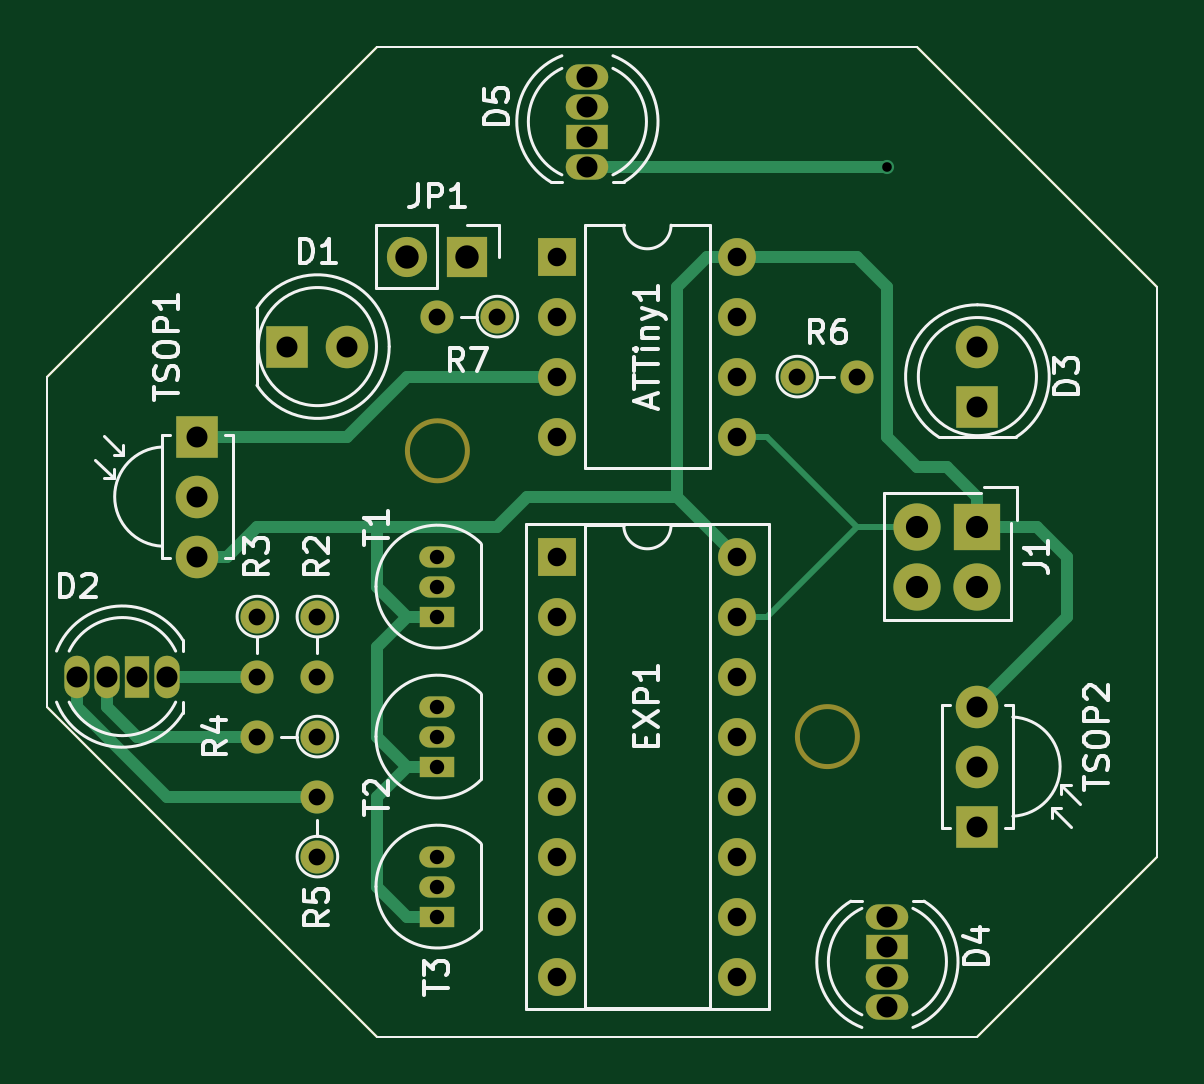
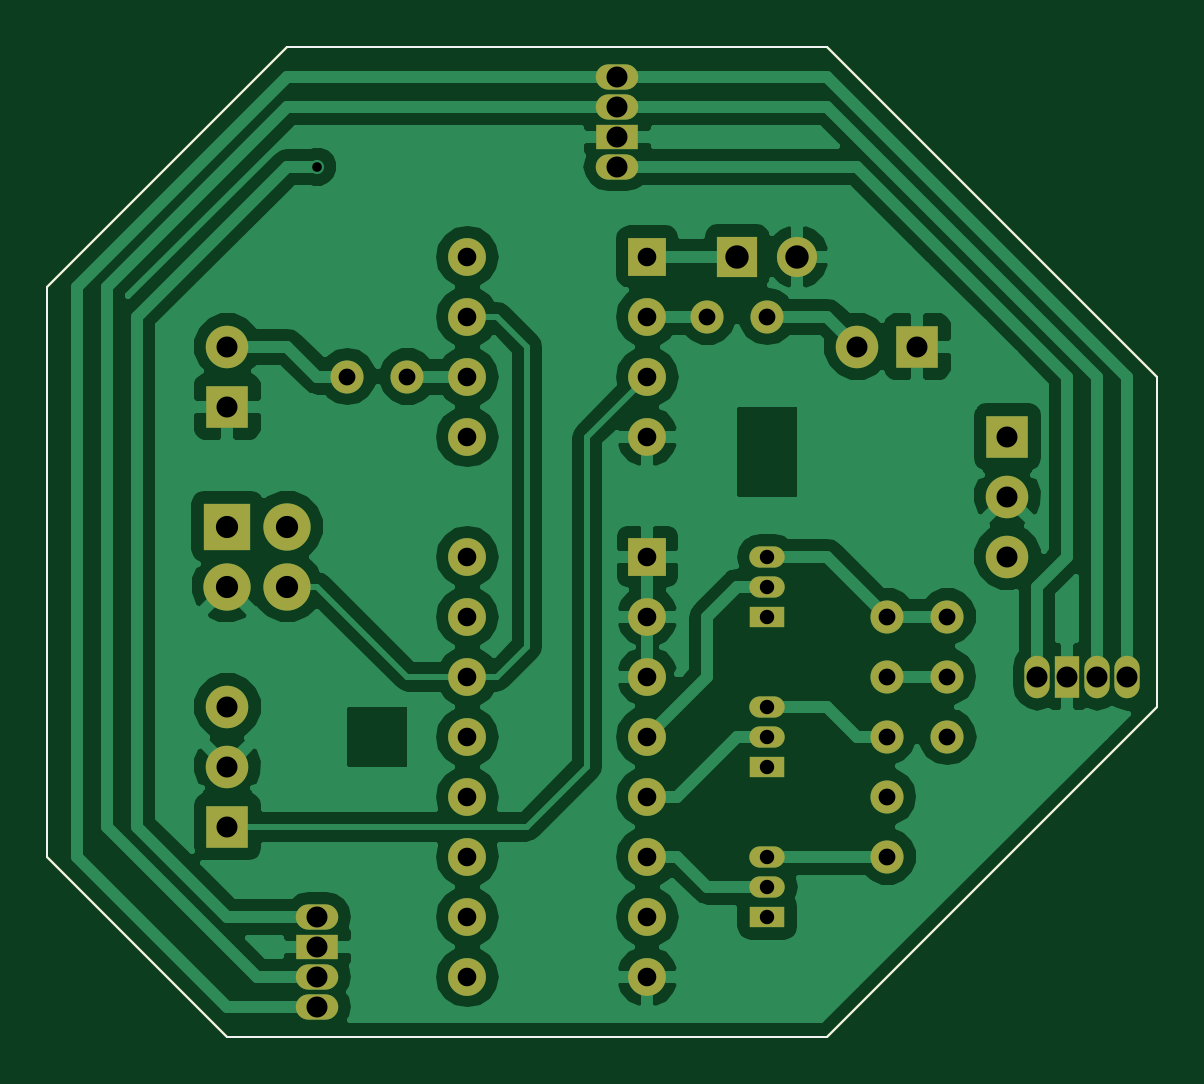
Circuit board: 8 layer files. Board 47.0 x 41.9 mm.
- bottom_copper: Receiver_module-B.Cu.gbr (61364 bytes)
- bottom_mask: Receiver_module-B.Mask.gbr (3350 bytes)
- bottom_silk: Receiver_module-B.SilkS.gbr (875 bytes)
- outline: Receiver_module-Edge.Cuts.gbr (875 bytes)
- top_copper: Receiver_module-F.Cu.gbr (5986 bytes)
- top_mask: Receiver_module-F.Mask.gbr (3524 bytes)
- top_silk: Receiver_module-F.SilkS.gbr (20526 bytes)
- drill: Receiver_module.drl (1062 bytes)

=== bottom_copper: Receiver_module-B.Cu.gbr (61364 bytes, source omitted) ===
=== bottom_mask: Receiver_module-B.Mask.gbr ===
%TF.GenerationSoftware,KiCad,Pcbnew,4.0.7-e2-6376~58~ubuntu16.04.1*%
%TF.CreationDate,2018-01-31T12:50:43+01:00*%
%TF.ProjectId,Receiver_module,52656365697665725F6D6F64756C652E,rev?*%
%TF.FileFunction,Soldermask,Bot*%
%FSLAX46Y46*%
G04 Gerber Fmt 4.6, Leading zero omitted, Abs format (unit mm)*
G04 Created by KiCad (PCBNEW 4.0.7-e2-6376~58~ubuntu16.04.1) date Wed Jan 31 12:50:43 2018*
%MOMM*%
%LPD*%
G01*
G04 APERTURE LIST*
%ADD10C,0.100000*%
%ADD11R,1.600000X1.600000*%
%ADD12O,1.600000X1.600000*%
%ADD13R,1.800000X1.800000*%
%ADD14C,1.800000*%
%ADD15R,2.000000X2.000000*%
%ADD16C,2.000000*%
%ADD17C,1.400000*%
%ADD18O,1.400000X1.400000*%
%ADD19O,1.500000X0.900000*%
%ADD20R,1.500000X0.900000*%
%ADD21R,1.800000X1.070000*%
%ADD22O,1.800000X1.070000*%
%ADD23R,1.070000X1.800000*%
%ADD24O,1.070000X1.800000*%
%ADD25R,1.700000X1.700000*%
%ADD26O,1.700000X1.700000*%
G04 APERTURE END LIST*
D10*
X128270000Y-119380000D02*
X128270000Y-95250000D01*
X120650000Y-127000000D02*
X128270000Y-119380000D01*
X95250000Y-127000000D02*
X120650000Y-127000000D01*
X81280000Y-99060000D02*
X81280000Y-113030000D01*
X95250000Y-85090000D02*
X81280000Y-99060000D01*
X118110000Y-85090000D02*
X95250000Y-85090000D01*
X128270000Y-95250000D02*
X118110000Y-85090000D01*
X81280000Y-113030000D02*
X95250000Y-127000000D01*
D11*
X102870000Y-93980000D03*
D12*
X110490000Y-101600000D03*
X102870000Y-96520000D03*
X110490000Y-99060000D03*
X102870000Y-99060000D03*
X110490000Y-96520000D03*
X102870000Y-101600000D03*
X110490000Y-93980000D03*
D13*
X91440000Y-97790000D03*
D14*
X93980000Y-97790000D03*
D13*
X120650000Y-100330000D03*
D14*
X120650000Y-97790000D03*
D11*
X102870000Y-106680000D03*
D12*
X110490000Y-124460000D03*
X102870000Y-109220000D03*
X110490000Y-121920000D03*
X102870000Y-111760000D03*
X110490000Y-119380000D03*
X102870000Y-114300000D03*
X110490000Y-116840000D03*
X102870000Y-116840000D03*
X110490000Y-114300000D03*
X102870000Y-119380000D03*
X110490000Y-111760000D03*
X102870000Y-121920000D03*
X110490000Y-109220000D03*
X102870000Y-124460000D03*
X110490000Y-106680000D03*
D15*
X120650000Y-105410000D03*
D16*
X118110000Y-105410000D03*
X120650000Y-107950000D03*
X118110000Y-107950000D03*
D17*
X92710000Y-109220000D03*
D18*
X92710000Y-111760000D03*
D17*
X90170000Y-109220000D03*
D18*
X90170000Y-111760000D03*
D17*
X92710000Y-114300000D03*
D18*
X90170000Y-114300000D03*
D19*
X97790000Y-107950000D03*
X97790000Y-106680000D03*
D20*
X97790000Y-109220000D03*
D19*
X97790000Y-114300000D03*
X97790000Y-113030000D03*
D20*
X97790000Y-115570000D03*
D19*
X97790000Y-120650000D03*
X97790000Y-119380000D03*
D20*
X97790000Y-121920000D03*
D13*
X87630000Y-101600000D03*
D14*
X87630000Y-104140000D03*
X87630000Y-106680000D03*
D17*
X92710000Y-119380000D03*
D18*
X92710000Y-116840000D03*
D13*
X120650000Y-118110000D03*
D14*
X120650000Y-115570000D03*
X120650000Y-113030000D03*
D21*
X116840000Y-123190000D03*
D22*
X116840000Y-121920000D03*
X116840000Y-124460000D03*
X116840000Y-125730000D03*
D23*
X85090000Y-111760000D03*
D24*
X86360000Y-111760000D03*
X83820000Y-111760000D03*
X82550000Y-111760000D03*
D21*
X104140000Y-88900000D03*
D22*
X104140000Y-90170000D03*
X104140000Y-87630000D03*
X104140000Y-86360000D03*
D17*
X113030000Y-99060000D03*
D18*
X115570000Y-99060000D03*
D17*
X100330000Y-96520000D03*
D18*
X97790000Y-96520000D03*
D25*
X99060000Y-93980000D03*
D26*
X96520000Y-93980000D03*
M02*

=== bottom_silk: Receiver_module-B.SilkS.gbr ===
%TF.GenerationSoftware,KiCad,Pcbnew,4.0.7-e2-6376~58~ubuntu16.04.1*%
%TF.CreationDate,2018-01-31T12:50:43+01:00*%
%TF.ProjectId,Receiver_module,52656365697665725F6D6F64756C652E,rev?*%
%TF.FileFunction,Legend,Bot*%
%FSLAX46Y46*%
G04 Gerber Fmt 4.6, Leading zero omitted, Abs format (unit mm)*
G04 Created by KiCad (PCBNEW 4.0.7-e2-6376~58~ubuntu16.04.1) date Wed Jan 31 12:50:43 2018*
%MOMM*%
%LPD*%
G01*
G04 APERTURE LIST*
%ADD10C,0.100000*%
G04 APERTURE END LIST*
D10*
X128270000Y-119380000D02*
X128270000Y-95250000D01*
X120650000Y-127000000D02*
X128270000Y-119380000D01*
X95250000Y-127000000D02*
X120650000Y-127000000D01*
X81280000Y-99060000D02*
X81280000Y-113030000D01*
X95250000Y-85090000D02*
X81280000Y-99060000D01*
X118110000Y-85090000D02*
X95250000Y-85090000D01*
X128270000Y-95250000D02*
X118110000Y-85090000D01*
X81280000Y-113030000D02*
X95250000Y-127000000D01*
M02*

=== outline: Receiver_module-Edge.Cuts.gbr ===
%TF.GenerationSoftware,KiCad,Pcbnew,4.0.7-e2-6376~58~ubuntu16.04.1*%
%TF.CreationDate,2018-01-31T12:50:43+01:00*%
%TF.ProjectId,Receiver_module,52656365697665725F6D6F64756C652E,rev?*%
%TF.FileFunction,Profile,NP*%
%FSLAX46Y46*%
G04 Gerber Fmt 4.6, Leading zero omitted, Abs format (unit mm)*
G04 Created by KiCad (PCBNEW 4.0.7-e2-6376~58~ubuntu16.04.1) date Wed Jan 31 12:50:43 2018*
%MOMM*%
%LPD*%
G01*
G04 APERTURE LIST*
%ADD10C,0.100000*%
G04 APERTURE END LIST*
D10*
X128270000Y-119380000D02*
X128270000Y-95250000D01*
X120650000Y-127000000D02*
X128270000Y-119380000D01*
X95250000Y-127000000D02*
X120650000Y-127000000D01*
X81280000Y-99060000D02*
X81280000Y-113030000D01*
X95250000Y-85090000D02*
X81280000Y-99060000D01*
X118110000Y-85090000D02*
X95250000Y-85090000D01*
X128270000Y-95250000D02*
X118110000Y-85090000D01*
X81280000Y-113030000D02*
X95250000Y-127000000D01*
M02*

=== top_copper: Receiver_module-F.Cu.gbr ===
%TF.GenerationSoftware,KiCad,Pcbnew,4.0.7-e2-6376~58~ubuntu16.04.1*%
%TF.CreationDate,2018-01-31T12:50:43+01:00*%
%TF.ProjectId,Receiver_module,52656365697665725F6D6F64756C652E,rev?*%
%TF.FileFunction,Copper,L1,Top,Signal*%
%FSLAX46Y46*%
G04 Gerber Fmt 4.6, Leading zero omitted, Abs format (unit mm)*
G04 Created by KiCad (PCBNEW 4.0.7-e2-6376~58~ubuntu16.04.1) date Wed Jan 31 12:50:43 2018*
%MOMM*%
%LPD*%
G01*
G04 APERTURE LIST*
%ADD10C,0.100000*%
%ADD11R,1.600000X1.600000*%
%ADD12O,1.600000X1.600000*%
%ADD13R,1.800000X1.800000*%
%ADD14C,1.800000*%
%ADD15R,2.000000X2.000000*%
%ADD16C,2.000000*%
%ADD17C,1.400000*%
%ADD18O,1.400000X1.400000*%
%ADD19O,1.500000X0.900000*%
%ADD20R,1.500000X0.900000*%
%ADD21R,1.800000X1.070000*%
%ADD22O,1.800000X1.070000*%
%ADD23R,1.070000X1.800000*%
%ADD24O,1.070000X1.800000*%
%ADD25R,1.700000X1.700000*%
%ADD26O,1.700000X1.700000*%
%ADD27C,0.600000*%
%ADD28C,0.250000*%
%ADD29C,0.500000*%
G04 APERTURE END LIST*
D10*
X128270000Y-119380000D02*
X128270000Y-95250000D01*
X120650000Y-127000000D02*
X128270000Y-119380000D01*
X95250000Y-127000000D02*
X120650000Y-127000000D01*
X81280000Y-99060000D02*
X81280000Y-113030000D01*
X95250000Y-85090000D02*
X81280000Y-99060000D01*
X118110000Y-85090000D02*
X95250000Y-85090000D01*
X128270000Y-95250000D02*
X118110000Y-85090000D01*
X81280000Y-113030000D02*
X95250000Y-127000000D01*
D11*
X102870000Y-93980000D03*
D12*
X110490000Y-101600000D03*
X102870000Y-96520000D03*
X110490000Y-99060000D03*
X102870000Y-99060000D03*
X110490000Y-96520000D03*
X102870000Y-101600000D03*
X110490000Y-93980000D03*
D13*
X91440000Y-97790000D03*
D14*
X93980000Y-97790000D03*
D13*
X120650000Y-100330000D03*
D14*
X120650000Y-97790000D03*
D11*
X102870000Y-106680000D03*
D12*
X110490000Y-124460000D03*
X102870000Y-109220000D03*
X110490000Y-121920000D03*
X102870000Y-111760000D03*
X110490000Y-119380000D03*
X102870000Y-114300000D03*
X110490000Y-116840000D03*
X102870000Y-116840000D03*
X110490000Y-114300000D03*
X102870000Y-119380000D03*
X110490000Y-111760000D03*
X102870000Y-121920000D03*
X110490000Y-109220000D03*
X102870000Y-124460000D03*
X110490000Y-106680000D03*
D15*
X120650000Y-105410000D03*
D16*
X118110000Y-105410000D03*
X120650000Y-107950000D03*
X118110000Y-107950000D03*
D17*
X92710000Y-109220000D03*
D18*
X92710000Y-111760000D03*
D17*
X90170000Y-109220000D03*
D18*
X90170000Y-111760000D03*
D17*
X92710000Y-114300000D03*
D18*
X90170000Y-114300000D03*
D19*
X97790000Y-107950000D03*
X97790000Y-106680000D03*
D20*
X97790000Y-109220000D03*
D19*
X97790000Y-114300000D03*
X97790000Y-113030000D03*
D20*
X97790000Y-115570000D03*
D19*
X97790000Y-120650000D03*
X97790000Y-119380000D03*
D20*
X97790000Y-121920000D03*
D13*
X87630000Y-101600000D03*
D14*
X87630000Y-104140000D03*
X87630000Y-106680000D03*
D17*
X92710000Y-119380000D03*
D18*
X92710000Y-116840000D03*
D13*
X120650000Y-118110000D03*
D14*
X120650000Y-115570000D03*
X120650000Y-113030000D03*
D21*
X116840000Y-123190000D03*
D22*
X116840000Y-121920000D03*
X116840000Y-124460000D03*
X116840000Y-125730000D03*
D23*
X85090000Y-111760000D03*
D24*
X86360000Y-111760000D03*
X83820000Y-111760000D03*
X82550000Y-111760000D03*
D21*
X104140000Y-88900000D03*
D22*
X104140000Y-90170000D03*
X104140000Y-87630000D03*
X104140000Y-86360000D03*
D17*
X113030000Y-99060000D03*
D18*
X115570000Y-99060000D03*
D17*
X100330000Y-96520000D03*
D18*
X97790000Y-96520000D03*
D25*
X99060000Y-93980000D03*
D26*
X96520000Y-93980000D03*
D27*
X116840000Y-90170000D03*
D28*
X115570000Y-105410000D02*
X111760000Y-101600000D01*
X111760000Y-101600000D02*
X110490000Y-101600000D01*
X110490000Y-109220000D02*
X111760000Y-109220000D01*
X115570000Y-105410000D02*
X118110000Y-105410000D01*
X111760000Y-109220000D02*
X115570000Y-105410000D01*
D29*
X87630000Y-101600000D02*
X93980000Y-101600000D01*
X96520000Y-99060000D02*
X102870000Y-99060000D01*
X93980000Y-101600000D02*
X96520000Y-99060000D01*
X87630000Y-106680000D02*
X88900000Y-106680000D01*
X90170000Y-105410000D02*
X95250000Y-105410000D01*
X88900000Y-106680000D02*
X90170000Y-105410000D01*
X116840000Y-99060000D02*
X116840000Y-101600000D01*
X116840000Y-101600000D02*
X118110000Y-102870000D01*
X118110000Y-102870000D02*
X119380000Y-102870000D01*
X119380000Y-102870000D02*
X120650000Y-104140000D01*
X120650000Y-105410000D02*
X120650000Y-104140000D01*
X115570000Y-93980000D02*
X110490000Y-93980000D01*
X116840000Y-95250000D02*
X115570000Y-93980000D01*
X116840000Y-99060000D02*
X116840000Y-95250000D01*
X96520000Y-109220000D02*
X95250000Y-107950000D01*
X95250000Y-107950000D02*
X95250000Y-105410000D01*
X95250000Y-105410000D02*
X100330000Y-105410000D01*
X100330000Y-105410000D02*
X101600000Y-104140000D01*
X101600000Y-104140000D02*
X107950000Y-104140000D01*
X96520000Y-115570000D02*
X95250000Y-116840000D01*
X96520000Y-121920000D02*
X97790000Y-121920000D01*
X95250000Y-120650000D02*
X96520000Y-121920000D01*
X95250000Y-116840000D02*
X95250000Y-120650000D01*
X96520000Y-109220000D02*
X95250000Y-110490000D01*
X96520000Y-115570000D02*
X97790000Y-115570000D01*
X95250000Y-114300000D02*
X96520000Y-115570000D01*
X95250000Y-110490000D02*
X95250000Y-114300000D01*
X96520000Y-109220000D02*
X97790000Y-109220000D01*
X120650000Y-105410000D02*
X123190000Y-105410000D01*
X123190000Y-105410000D02*
X124460000Y-106680000D01*
X124460000Y-106680000D02*
X124460000Y-109220000D01*
X124460000Y-109220000D02*
X120650000Y-113030000D01*
X110490000Y-106680000D02*
X107950000Y-104140000D01*
X109220000Y-93980000D02*
X110490000Y-93980000D01*
X107950000Y-104140000D02*
X107950000Y-95250000D01*
X107950000Y-95250000D02*
X109220000Y-93980000D01*
X116840000Y-90170000D02*
X104140000Y-90170000D01*
X86360000Y-111760000D02*
X90170000Y-111760000D01*
X90170000Y-114300000D02*
X85090000Y-114300000D01*
X83820000Y-113030000D02*
X83820000Y-111760000D01*
X85090000Y-114300000D02*
X83820000Y-113030000D01*
X92710000Y-116840000D02*
X91440000Y-116840000D01*
X82550000Y-113030000D02*
X86360000Y-116840000D01*
X86360000Y-116840000D02*
X91440000Y-116840000D01*
X82550000Y-113030000D02*
X82550000Y-111760000D01*
M02*

=== top_mask: Receiver_module-F.Mask.gbr ===
%TF.GenerationSoftware,KiCad,Pcbnew,4.0.7-e2-6376~58~ubuntu16.04.1*%
%TF.CreationDate,2018-01-31T12:50:43+01:00*%
%TF.ProjectId,Receiver_module,52656365697665725F6D6F64756C652E,rev?*%
%TF.FileFunction,Soldermask,Top*%
%FSLAX46Y46*%
G04 Gerber Fmt 4.6, Leading zero omitted, Abs format (unit mm)*
G04 Created by KiCad (PCBNEW 4.0.7-e2-6376~58~ubuntu16.04.1) date Wed Jan 31 12:50:43 2018*
%MOMM*%
%LPD*%
G01*
G04 APERTURE LIST*
%ADD10C,0.100000*%
%ADD11C,0.200000*%
%ADD12R,1.600000X1.600000*%
%ADD13O,1.600000X1.600000*%
%ADD14R,1.800000X1.800000*%
%ADD15C,1.800000*%
%ADD16R,2.000000X2.000000*%
%ADD17C,2.000000*%
%ADD18C,1.400000*%
%ADD19O,1.400000X1.400000*%
%ADD20O,1.500000X0.900000*%
%ADD21R,1.500000X0.900000*%
%ADD22R,1.800000X1.070000*%
%ADD23O,1.800000X1.070000*%
%ADD24R,1.070000X1.800000*%
%ADD25O,1.070000X1.800000*%
%ADD26R,1.700000X1.700000*%
%ADD27O,1.700000X1.700000*%
G04 APERTURE END LIST*
D10*
X128270000Y-119380000D02*
X128270000Y-95250000D01*
X120650000Y-127000000D02*
X128270000Y-119380000D01*
X95250000Y-127000000D02*
X120650000Y-127000000D01*
X81280000Y-99060000D02*
X81280000Y-113030000D01*
X95250000Y-85090000D02*
X81280000Y-99060000D01*
X118110000Y-85090000D02*
X95250000Y-85090000D01*
X128270000Y-95250000D02*
X118110000Y-85090000D01*
X81280000Y-113030000D02*
X95250000Y-127000000D01*
D11*
X99060000Y-102200000D02*
G75*
G03X99060000Y-102200000I-1270000J0D01*
G01*
X115570000Y-114300000D02*
G75*
G03X115570000Y-114300000I-1270000J0D01*
G01*
D12*
X102870000Y-93980000D03*
D13*
X110490000Y-101600000D03*
X102870000Y-96520000D03*
X110490000Y-99060000D03*
X102870000Y-99060000D03*
X110490000Y-96520000D03*
X102870000Y-101600000D03*
X110490000Y-93980000D03*
D14*
X91440000Y-97790000D03*
D15*
X93980000Y-97790000D03*
D14*
X120650000Y-100330000D03*
D15*
X120650000Y-97790000D03*
D12*
X102870000Y-106680000D03*
D13*
X110490000Y-124460000D03*
X102870000Y-109220000D03*
X110490000Y-121920000D03*
X102870000Y-111760000D03*
X110490000Y-119380000D03*
X102870000Y-114300000D03*
X110490000Y-116840000D03*
X102870000Y-116840000D03*
X110490000Y-114300000D03*
X102870000Y-119380000D03*
X110490000Y-111760000D03*
X102870000Y-121920000D03*
X110490000Y-109220000D03*
X102870000Y-124460000D03*
X110490000Y-106680000D03*
D16*
X120650000Y-105410000D03*
D17*
X118110000Y-105410000D03*
X120650000Y-107950000D03*
X118110000Y-107950000D03*
D18*
X92710000Y-109220000D03*
D19*
X92710000Y-111760000D03*
D18*
X90170000Y-109220000D03*
D19*
X90170000Y-111760000D03*
D18*
X92710000Y-114300000D03*
D19*
X90170000Y-114300000D03*
D20*
X97790000Y-107950000D03*
X97790000Y-106680000D03*
D21*
X97790000Y-109220000D03*
D20*
X97790000Y-114300000D03*
X97790000Y-113030000D03*
D21*
X97790000Y-115570000D03*
D20*
X97790000Y-120650000D03*
X97790000Y-119380000D03*
D21*
X97790000Y-121920000D03*
D14*
X87630000Y-101600000D03*
D15*
X87630000Y-104140000D03*
X87630000Y-106680000D03*
D18*
X92710000Y-119380000D03*
D19*
X92710000Y-116840000D03*
D14*
X120650000Y-118110000D03*
D15*
X120650000Y-115570000D03*
X120650000Y-113030000D03*
D22*
X116840000Y-123190000D03*
D23*
X116840000Y-121920000D03*
X116840000Y-124460000D03*
X116840000Y-125730000D03*
D24*
X85090000Y-111760000D03*
D25*
X86360000Y-111760000D03*
X83820000Y-111760000D03*
X82550000Y-111760000D03*
D22*
X104140000Y-88900000D03*
D23*
X104140000Y-90170000D03*
X104140000Y-87630000D03*
X104140000Y-86360000D03*
D18*
X113030000Y-99060000D03*
D19*
X115570000Y-99060000D03*
D18*
X100330000Y-96520000D03*
D19*
X97790000Y-96520000D03*
D26*
X99060000Y-93980000D03*
D27*
X96520000Y-93980000D03*
M02*

=== top_silk: Receiver_module-F.SilkS.gbr (20526 bytes, source omitted) ===
=== drill: Receiver_module.drl ===
M48
;DRILL file {KiCad 4.0.7-e2-6376~58~ubuntu16.04.1} date Wed Jan 31 12:51:15 2018
;FORMAT={-:-/ absolute / inch / decimal}
FMAT,2
INCH,TZ
T1C0.016
T2C0.024
T3C0.028
T4C0.031
T5C0.035
T6C0.037
T7C0.039
%
G90
G05
M72
T1
X4.6Y-3.55
T2
X3.85Y-4.2
X3.85Y-4.25
X3.85Y-4.3
X3.85Y-4.45
X3.85Y-4.5
X3.85Y-4.55
X3.85Y-4.7
X3.85Y-4.75
X3.85Y-4.8
T3
X3.55Y-4.3
X3.55Y-4.4
X3.55Y-4.5
X3.65Y-4.3
X3.65Y-4.4
X3.65Y-4.5
X3.65Y-4.6
X3.65Y-4.7
X3.85Y-3.8
X3.95Y-3.8
X4.45Y-3.9
X4.55Y-3.9
T4
X4.05Y-3.7
X4.05Y-3.8
X4.05Y-3.9
X4.05Y-4.
X4.05Y-4.2
X4.05Y-4.3
X4.05Y-4.4
X4.05Y-4.5
X4.05Y-4.6
X4.05Y-4.7
X4.05Y-4.8
X4.05Y-4.9
X4.35Y-3.7
X4.35Y-3.8
X4.35Y-3.9
X4.35Y-4.
X4.35Y-4.2
X4.35Y-4.3
X4.35Y-4.4
X4.35Y-4.5
X4.35Y-4.6
X4.35Y-4.7
X4.35Y-4.8
X4.35Y-4.9
T5
X3.25Y-4.4
X3.3Y-4.4
X3.35Y-4.4
X3.4Y-4.4
X3.45Y-4.
X3.45Y-4.1
X3.45Y-4.2
X3.6Y-3.85
X3.7Y-3.85
X4.1Y-3.4
X4.1Y-3.45
X4.1Y-3.5
X4.1Y-3.55
X4.6Y-4.8
X4.6Y-4.85
X4.6Y-4.9
X4.6Y-4.95
X4.75Y-3.85
X4.75Y-3.95
X4.75Y-4.45
X4.75Y-4.55
X4.75Y-4.65
T6
X4.65Y-4.15
X4.65Y-4.25
X4.75Y-4.15
X4.75Y-4.25
T7
X3.8Y-3.7
X3.9Y-3.7
T0
M30

